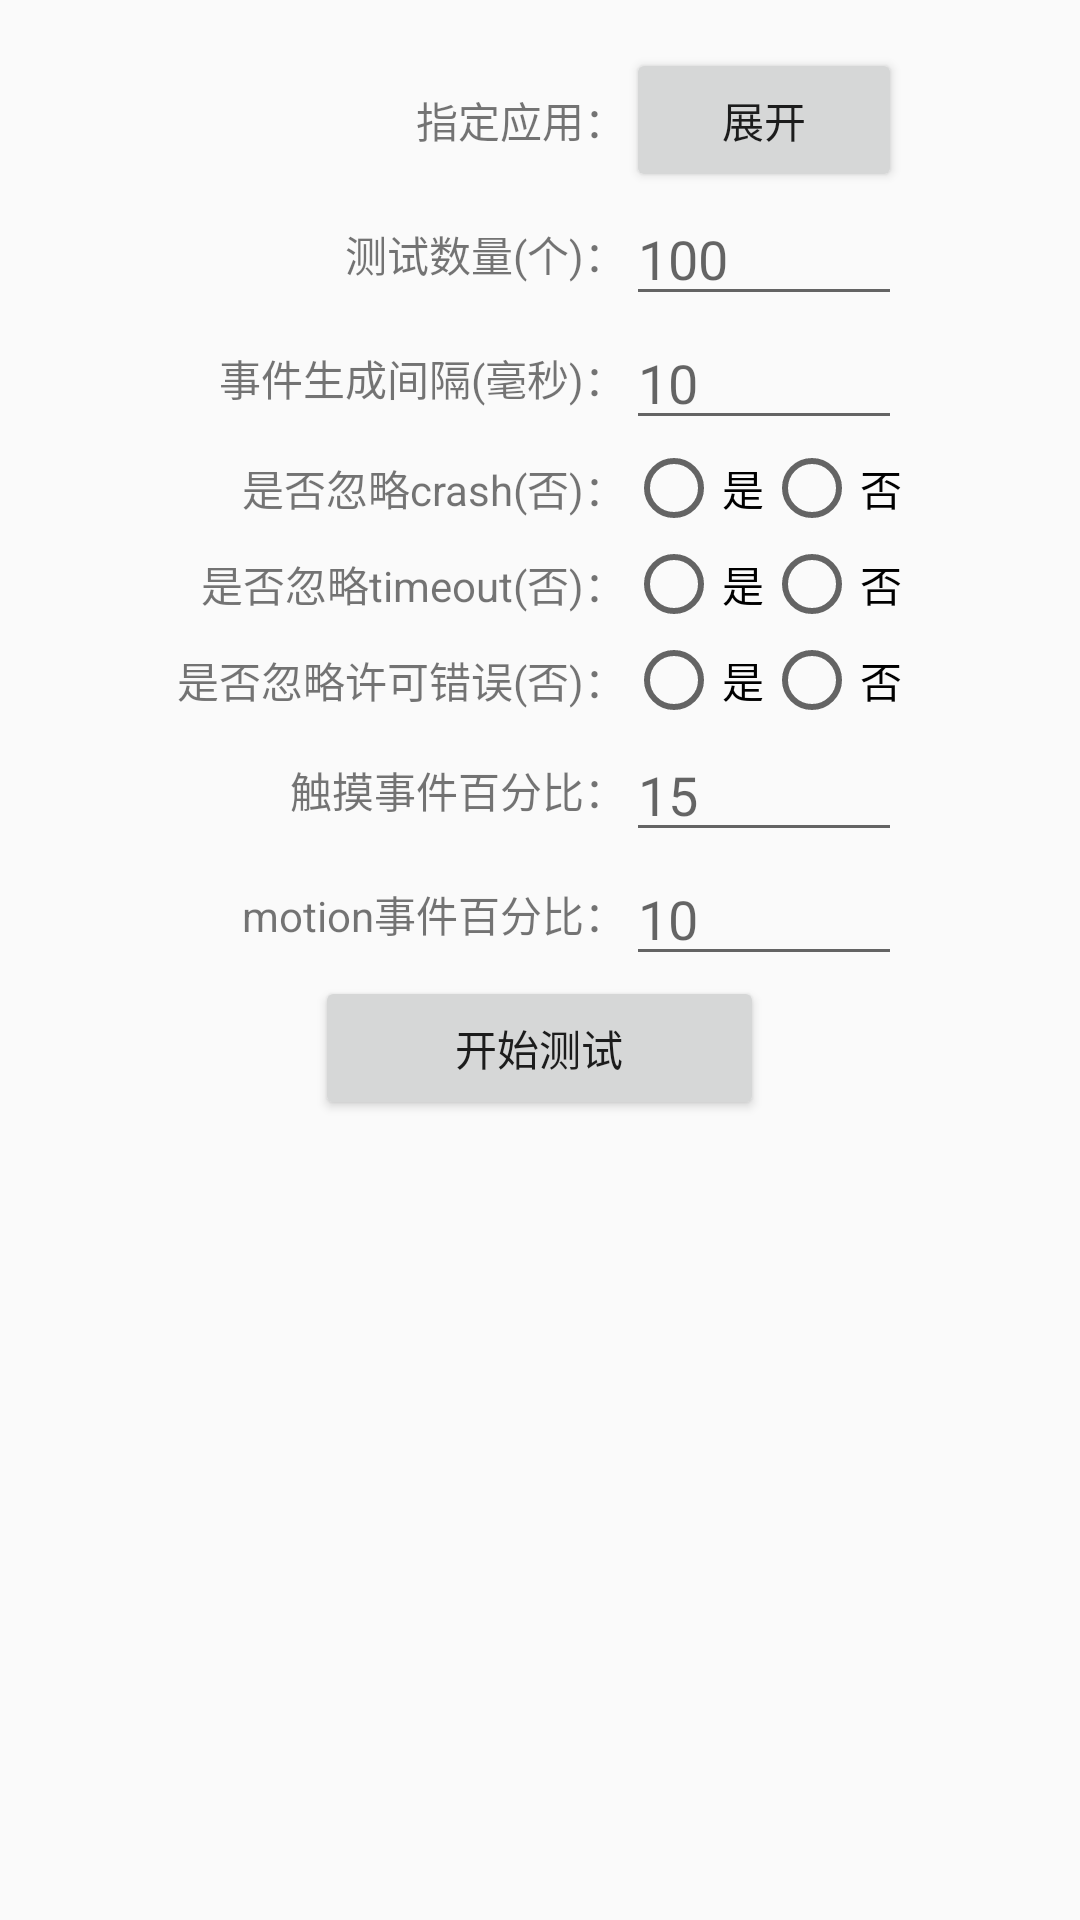

The Android layout XML behind this screen, and the referenced resources:
<!-- AndroidManifest.xml: application theme AppTheme.NoActionBar -->
<!-- res/layout/fragment_main_monkey.xml -->
<?xml version="1.0" encoding="utf-8"?>
<ScrollView xmlns:android="http://schemas.android.com/apk/res/android"
    android:layout_width="match_parent"
    android:layout_height="match_parent"
    >
    
    <TableLayout
        android:layout_width="match_parent"
        android:layout_height="wrap_content"
        android:layout_margin="16dp"
        >
        
        <TableRow
            android:gravity="center"
            >
            
            <TextView
                android:gravity="end"
                android:text="指定应用："
                />
            
            <Button
                android:id="@+id/monkey_app_list_btn"
                android:layout_width="wrap_content"
                android:text="展开"
                />
        
        </TableRow>
        
        <TableRow
            android:id="@+id/monkey_app_list_row"
            android:gravity="center"
            android:visibility="gone"
            >
            
            <android.support.v7.widget.RecyclerView
                android:id="@+id/monkey_monkey_recycler"
                android:layout_width="match_parent"
                android:layout_height="wrap_content"
                android:layout_span="2"
                />
        
        </TableRow>
        
        <TableRow
            android:gravity="center"
            >
            
            <TextView
                android:gravity="end"
                android:text="测试数量(个)："
                />
            
            <EditText
                android:id="@+id/monkey_test_num"
                android:hint="100"
                android:inputType="number"
                />
        
        </TableRow>
        
        <TableRow
            android:gravity="center">
            
            <TextView
                android:gravity="end"
                android:text="事件生成间隔(毫秒)："
                />
            
            <EditText
                android:id="@+id/monkey_create_interval"
                android:hint="10"
                android:inputType="number"
                />
        
        </TableRow>
        
        <TableRow
            android:gravity="center">
            
            <TextView
                android:gravity="end"
                android:text="是否忽略crash(否)："
                />
            
            <RadioGroup
                android:id="@+id/monkey_crash_stop"
                android:orientation="horizontal"
                >
                
                <RadioButton
                    android:id="@+id/monkey_crash_stop_yes"
                    android:layout_width="wrap_content"
                    android:layout_height="wrap_content"
                    android:text="是"
                    />
                
                <RadioButton
                    android:id="@+id/monkey_crash_stop_no"
                    android:layout_width="wrap_content"
                    android:layout_height="wrap_content"
                    android:text="否"
                    />
            
            </RadioGroup>
        
        </TableRow>
        
        <TableRow
            android:gravity="center">
            
            <TextView
                android:gravity="end"
                android:text="是否忽略timeout(否)："
                />
    
            <RadioGroup
                android:id="@+id/monkey_timeout_stop"
                android:orientation="horizontal"
                >
        
                <RadioButton
                    android:id="@+id/monkey_timeout_stop_yes"
                    android:layout_width="wrap_content"
                    android:layout_height="wrap_content"
                    android:text="是"
                    />
        
                <RadioButton
                    android:id="@+id/monkey_timeout_stop_no"
                    android:layout_width="wrap_content"
                    android:layout_height="wrap_content"
                    android:text="否"
                    />
    
            </RadioGroup>
        
        </TableRow>
        
        <TableRow
            android:gravity="center">
            
            <TextView
                android:gravity="end"
                android:text="是否忽略许可错误(否)："
                />
    
            <RadioGroup
                android:id="@+id/monkey_permission_stop"
                android:orientation="horizontal"
                >
        
                <RadioButton
                    android:id="@+id/monkey_permission_stop_yes"
                    android:layout_width="wrap_content"
                    android:layout_height="wrap_content"
                    android:text="是"
                    />
        
                <RadioButton
                    android:id="@+id/monkey_permission_stop_no"
                    android:layout_width="wrap_content"
                    android:layout_height="wrap_content"
                    android:text="否"
                    />
    
            </RadioGroup>
            
        </TableRow>
        
        <TableRow
            android:gravity="center">
            
            <TextView
                android:gravity="end"
                android:text="触摸事件百分比："
                />
            
            <EditText
                android:id="@+id/monkey_pct_touch"
                android:hint="15"
                />
        
        </TableRow>
        
        <TableRow
            android:gravity="center">
            
            <TextView
                android:gravity="end"
                android:text="motion事件百分比："
                />
            
            <EditText
                android:id="@+id/monkey_pct_motion"
                android:hint="10"
                />
        
        </TableRow>
        
        <TableRow
            android:gravity="center">
            
            <Button
                android:id="@+id/monkey_exec_btn"
                android:text="开始测试"
                />
            
        </TableRow>
    
    </TableLayout>

</ScrollView>
<!-- resources referenced by this layout -->
<resources>
  <style name="AppTheme.NoActionBar">
          <item name="windowActionBar">false</item>
          <item name="windowNoTitle">true</item>
      </style>
</resources>
